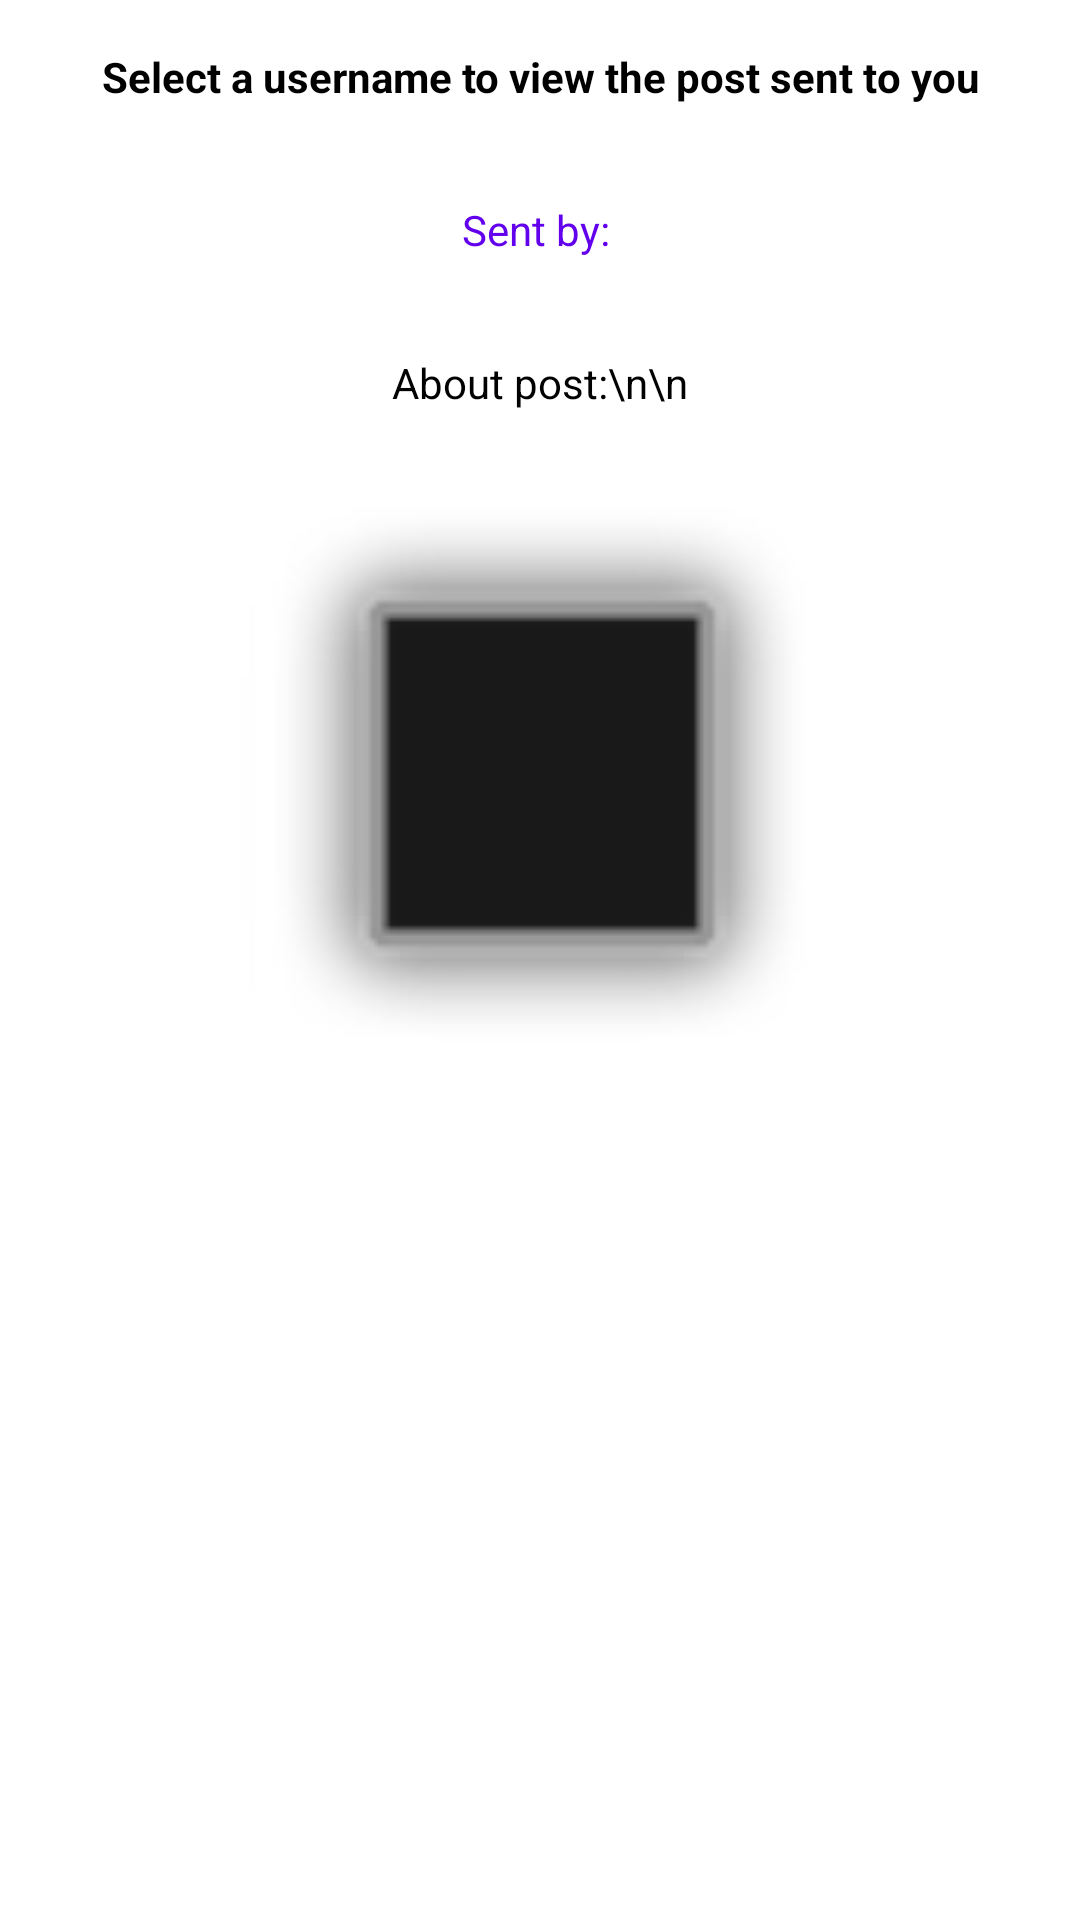

The Android layout XML behind this screen, and the referenced resources:
<!-- AndroidManifest.xml: application theme Theme.ImageSharing -->
<!-- res/layout/activity_view_posts_sent_to_user.xml -->
<?xml version="1.0" encoding="utf-8"?>
<LinearLayout xmlns:android="http://schemas.android.com/apk/res/android"
    xmlns:app="http://schemas.android.com/apk/res-auto"
    xmlns:tools="http://schemas.android.com/tools"
    android:layout_width="match_parent"
    android:layout_height="match_parent"
    android:orientation="vertical"
    tools:context=".ViewPostsSentToUserActivity">

    <TextView
        android:id="@+id/txt_title"
        android:layout_width="match_parent"
        android:layout_height="wrap_content"
        android:gravity="center"
        android:textColor="@color/black"
        android:layout_margin="16dp"
        android:text="Select a username to view the post sent to you"
        android:textStyle="bold"
        />

    <TextView
        android:id="@+id/txt_sent_by"
        android:layout_width="match_parent"
        android:layout_height="wrap_content"
        android:gravity="center"
        android:textColor="@color/purple_500"
        android:layout_margin="16dp"
        android:text="Sent by: " />

    <TextView
        android:id="@+id/txt_desc_of_post"
        android:layout_width="match_parent"
        android:layout_height="wrap_content"
        android:gravity="center"
        android:textColor="@color/black"
        android:layout_margin="16dp"
        android:text="About post:\n\n"
         />

    <ImageView
        android:id="@+id/txt_image_of_post"
        android:layout_width="200dp"
        android:layout_height="200dp"
        android:scaleType="centerCrop"
        android:layout_gravity="center"
        android:layout_margin="16dp"
        app:srcCompat="@android:drawable/dialog_frame" />

    <ListView
        android:id="@+id/list_of_sent_posts"
        android:layout_margin="16dp"
        android:background="@color/teal_200"
        android:layout_width="match_parent"
        android:layout_height="wrap_content" />
</LinearLayout>
<!-- resources referenced by this layout -->
<resources>
  <style name="Theme.ImageSharing" parent="Theme.MaterialComponents.DayNight.DarkActionBar">
          
          <item name="colorPrimary">@color/purple_500</item>
          <item name="colorPrimaryVariant">@color/purple_700</item>
          <item name="colorOnPrimary">@color/white</item>
          
          <item name="colorSecondary">@color/teal_200</item>
          <item name="colorSecondaryVariant">@color/teal_700</item>
          <item name="colorOnSecondary">@color/black</item>
          
          <item name="android:statusBarColor" tools:targetApi="l">?attr/colorPrimaryVariant</item>
          
      </style>
  <!-- not gathered from this repository: default colours our renderer supplied (Android Studio template values) -->
  <color name="purple_500">#FF6200EE</color>
  <color name="purple_700">#FF3700B3</color>
  <color name="teal_200">#FF03DAC5</color>
  <color name="teal_700">#FF018786</color>
  <color name="black">#FF000000</color>
  <color name="white">#FFFFFFFF</color>
</resources>
